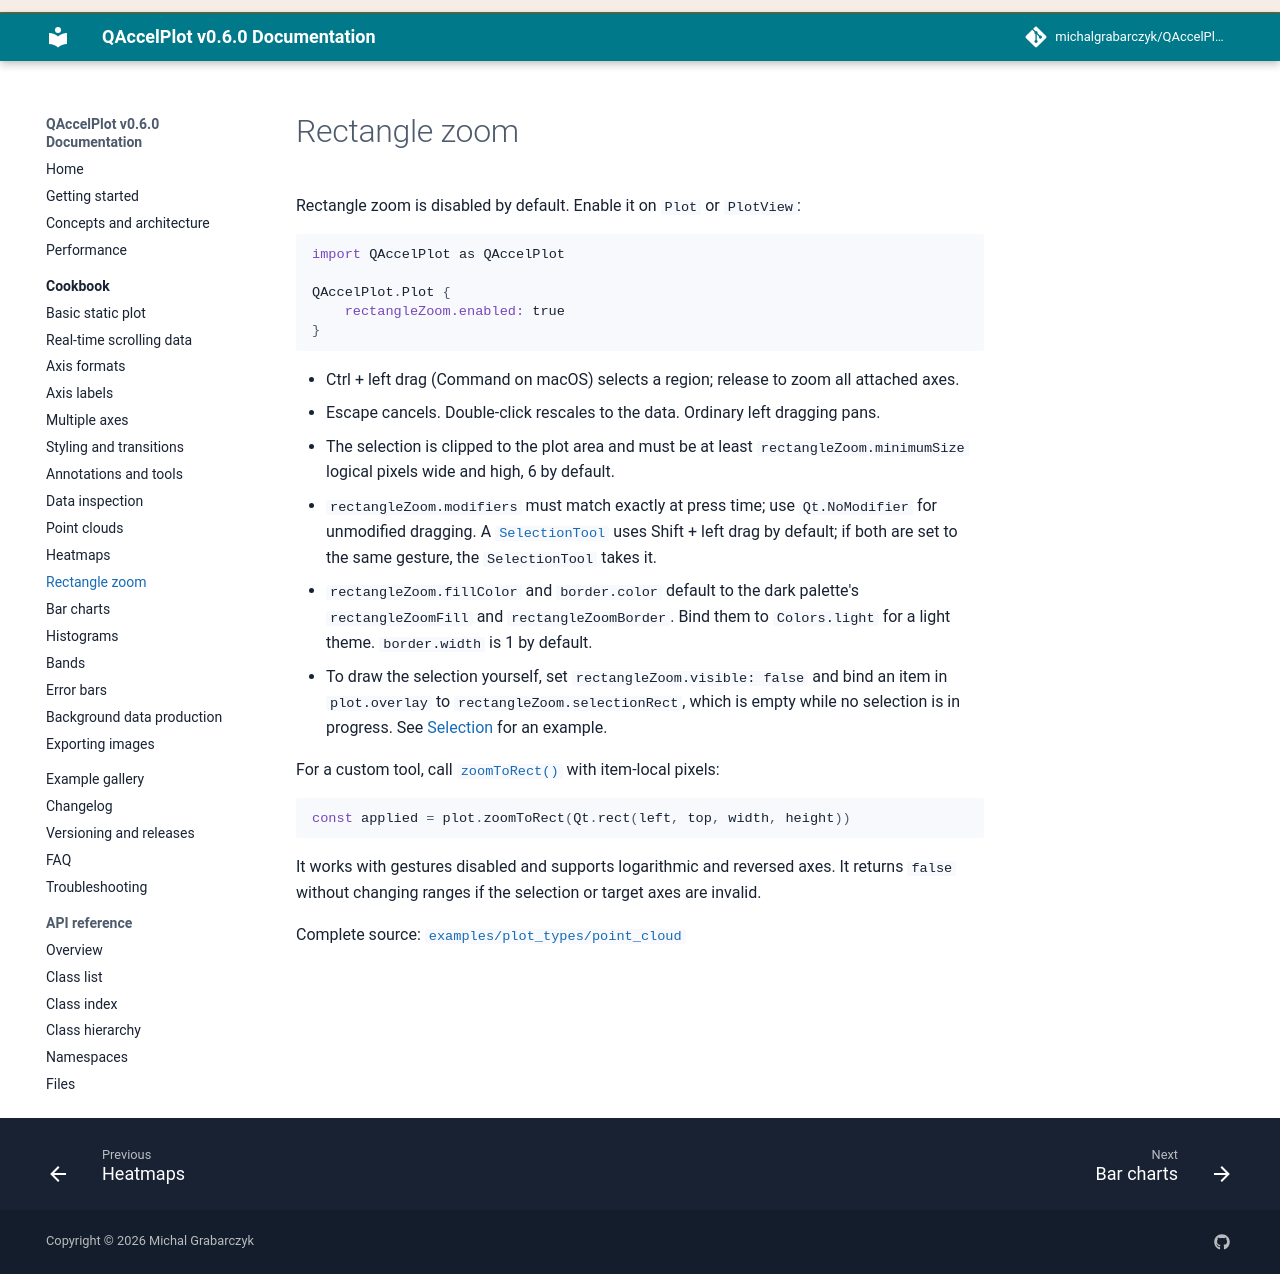

repository: michalgrabarczyk/QAccelPlot · page: cookbook/rectangle-zoom/index.html · generator: mkdocs

---
description: "Zoom into a rectangular plot region with a mouse gesture or a custom tool."
---

<!--
SPDX-FileCopyrightText: 2026 Michal Grabarczyk
SPDX-License-Identifier: MIT
-->

# Rectangle zoom

Rectangle zoom is disabled by default. Enable it on `Plot` or `PlotView`:

```qml
import QAccelPlot as QAccelPlot

QAccelPlot.Plot {
    rectangleZoom.enabled: true
}
```

- Ctrl + left drag (Command on macOS) selects a region; release to zoom all
  attached axes.
- Escape cancels. Double-click rescales to the data. Ordinary left dragging pans.
- The selection is clipped to the plot area and must be at least
  `rectangleZoom.minimumSize` logical pixels wide and high, 6 by default.
- `rectangleZoom.modifiers` must match exactly at press time; use
  `Qt.NoModifier` for unmodified dragging. A
  [`SelectionTool`](data-inspection.md#selection) uses Shift + left drag by
  default; if both are set to the same gesture, the `SelectionTool` takes it.
- `rectangleZoom.fillColor` and `border.color` default to the dark palette's
  `rectangleZoomFill` and `rectangleZoomBorder`. Bind them to `Colors.light`
  for a light theme. `border.width` is 1 by default.
- To draw the selection yourself, set `rectangleZoom.visible: false` and bind
  an item in `plot.overlay` to `rectangleZoom.selectionRect`, which is empty
  while no selection is in progress. See
  [Selection](data-inspection.md#selection) for an example.

For a custom tool, call [`zoomToRect()`][zoom-to-rect] with item-local pixels:

```qml
const applied = plot.zoomToRect(Qt.rect(left, top, width, height))
```

It works with gestures disabled and supports logarithmic and reversed axes.
It returns `false` without changing ranges if the selection or target axes are invalid.

Complete source: [`examples/plot_types/point_cloud`](https://github.com/michalgrabarczyk/QAccelPlot/tree/main/examples/plot_types/point_cloud)

[zoom-to-rect]: ../api/classQAccelPlot_1_1PlotView.md#function-zoomtorect
